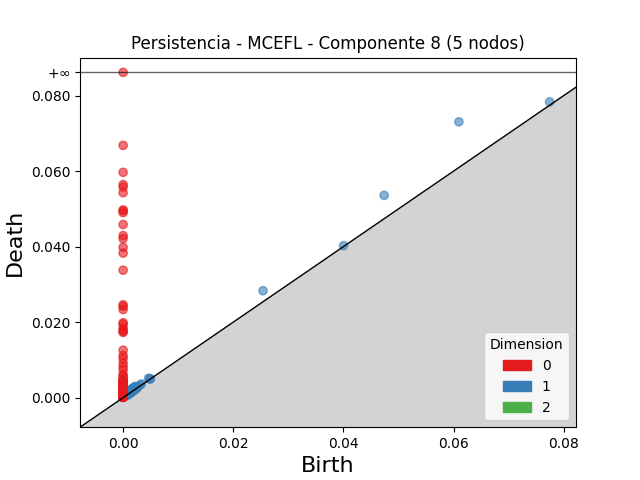

Values plotted in this chart, from the file beside it:
dimension, birth, death
2, 0.001747, 0.001844
2, 0.002424, 0.002477
2, 0.002122, 0.002159
2, 0.001258, 0.001274
2, 0.001805, 0.001811
1, 0.06096, 0.07304
1, 0.04739, 0.05357
1, 0.0254, 0.02831
1, 0.07743, 0.0783
1, 0.002018, 0.0028
1, 0.001549, 0.002323
1, 0.002199, 0.002965
1, 0.00175, 0.002386
1, 0.002091, 0.002667
1, 0.001331, 0.001867
1, 0.004616, 0.00513
1, 0.001304, 0.001762
1, 0.001112, 0.001563
1, 0.001239, 0.001633
1, 0.001984, 0.002367
1, 0.001665, 0.002022
1, 0.002192, 0.002526
1, 0.001966, 0.002297
1, 0.001729, 0.002058
1, 0.001696, 0.002025
1, 0.003301, 0.003619
1, 0.002098, 0.002407
1, 0.001362, 0.001659
1, 0.001087, 0.001375
1, 0.0008493, 0.00113
1, 0.002237, 0.002508
1, 0.000937, 0.001193
1, 0.001492, 0.001747
1, 0.001236, 0.001488
1, 0.001082, 0.001332
1, 0.002674, 0.002921
1, 0.001265, 0.001501
1, 0.001912, 0.002146
1, 0.001743, 0.001976
1, 0.04001, 0.04024
1, 0.003115, 0.003334
1, 0.001137, 0.001353
1, 0.001964, 0.002175
1, 0.0009854, 0.001195
1, 0.0005897, 0.0007745
1, 0.001814, 0.001982
1, 0.00212, 0.002277
1, 0.001363, 0.001517
1, 0.001746, 0.001899
1, 0.001106, 0.001252
1, 0.00134, 0.001483
1, 0.001471, 0.001612
1, 0.001699, 0.001839
1, 0.001021, 0.001158
1, 0.001872, 0.002008
1, 0.001693, 0.001829
1, 0.001952, 0.002084
1, 0.00105, 0.00118
1, 0.001754, 0.001882
1, 0.001373, 0.001496
... 600 more rows
